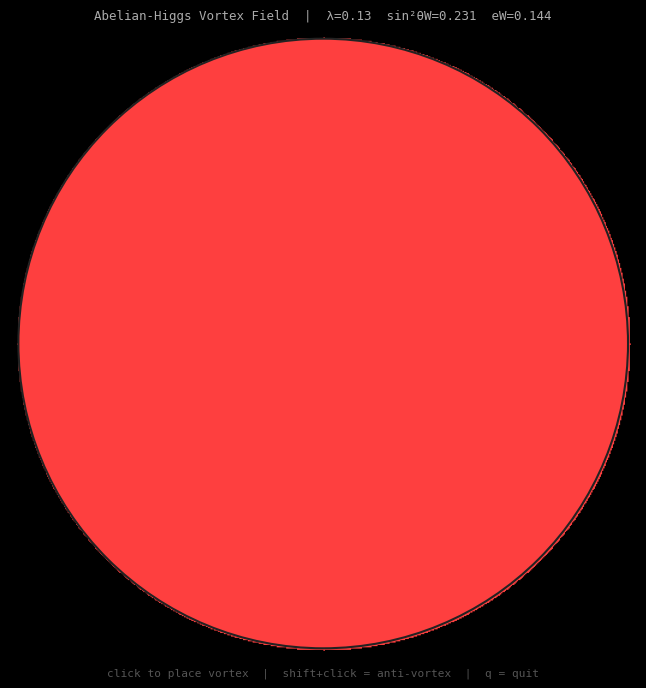

Recreate this plot in Python.
"""
Abelian-Higgs Vortex Field Simulation
======================================
Python/NumPy implementation for Claude Code.
Physical constants from PDG 2024: S. Navas et al., Phys. Rev. D 110, 030001 (2024)

Grid: 512×512  (vs 190×190 in browser — ~7× more resolution)
Uses NumPy vectorised operations — roughly 50× faster than the JS loop version.

Requirements:
    pip install numpy matplotlib scipy --break-system-packages

Optional (for video export):
    pip install imageio[ffmpeg] --break-system-packages

Run:
    python vortex_sim.py
"""

import numpy as np
import matplotlib.pyplot as plt
import matplotlib.animation as animation
from matplotlib.patches import Circle
import sys

# ─────────────────────────────────────────────────────────────────────────────
# PDG 2024 Physical constants (dimensionless, normalised to v = 1)
# ─────────────────────────────────────────────────────────────────────────────
V          = 1.0          # Higgs VEV (normalised; physical: 246.22 GeV)
LAMBDA     = 0.13         # Higgs self-coupling: λ = m²_H/(2v²), m_H = 125.20 GeV
SIN2_TW    = 0.23129      # Weak mixing angle sin²θ_W (MS-bar at M_Z, PDG 2024)
SIN_TW     = np.sqrt(SIN2_TW)        # 0.4809
COS_TW     = np.sqrt(1.0 - SIN2_TW)  # 0.8769
G_W        = 0.30         # SU(2) W coupling (normalised reference)
G_Z        = G_W / COS_TW            # 0.342  gZ = gW/cos(θW)
E_W        = G_W * SIN_TW            # 0.144  e = gW·sin(θW)

print(f"PDG 2024 values loaded:")
print(f"  λ  = {LAMBDA}   (Higgs self-coupling)")
print(f"  sin²θW = {SIN2_TW}  (weak mixing angle)")
print(f"  gW = {G_W:.3f}  gZ = {G_Z:.3f}  eW = {E_W:.3f}")
print()

# ─────────────────────────────────────────────────────────────────────────────
# Grid and simulation parameters
# ─────────────────────────────────────────────────────────────────────────────
N          = 512          # Grid size — 512×512 vs 190×190 in browser
CX, CY     = N // 2, N // 2
C2         = 0.65         # Wave speed squared
DT         = 0.08         # Time step (conservative for N=512)
DAMP       = 0.9999       # Field damping per step
SPF        = 4            # Steps per rendered frame
lambda_sim = LAMBDA       # Mutable during runtime

# Circular PML absorbing boundary
R_ACTIVE   = int(N * 0.36)   # ~184 — active region radius
R_PML_END  = int(N * 0.48)   # ~246 — PML outer radius
PML_MAX    = 0.55

# ─────────────────────────────────────────────────────────────────────────────
# Precomputed masks
# ─────────────────────────────────────────────────────────────────────────────
i_idx = np.arange(N)[:, None]
j_idx = np.arange(N)[None, :]
di = i_idx - CY
dj = j_idx - CX
r_grid = np.sqrt(di**2 + dj**2)

# Circular PML — velocity-damping, absorbs outgoing waves
pml = np.zeros((N, N), dtype=np.float32)
mask_pml = r_grid >= R_ACTIVE
s_pml = np.clip((r_grid - R_ACTIVE) / (R_PML_END - R_ACTIVE), 0, 1)
pml[mask_pml] = PML_MAX * s_pml[mask_pml] ** 3

# Display mask
in_circle = (r_grid <= N // 2 - 1).astype(bool)

# ─────────────────────────────────────────────────────────────────────────────
# Field arrays — complex scalar field φ = p1 + i·p2
# ─────────────────────────────────────────────────────────────────────────────
p1  = np.ones( (N, N), dtype=np.float32)   # Re(φ), initialised to vacuum
p2  = np.zeros((N, N), dtype=np.float32)   # Im(φ)
p1P = np.ones( (N, N), dtype=np.float32)   # Re(φ) at previous step
p2P = np.zeros((N, N), dtype=np.float32)   # Im(φ) at previous step

# Gauge field A₀ — local phase rotation rate from spinning sources
A0  = np.zeros((N, N), dtype=np.float32)

# ─────────────────────────────────────────────────────────────────────────────
# 9-point isotropic Laplacian kernel (eliminates square-grid anisotropy)
# Stencil: (4·axis + 1·diagonal − 20·centre) / 6
# ─────────────────────────────────────────────────────────────────────────────
def laplacian9(f):
    """9-point isotropic Laplacian using roll (periodic wrap, corrected by PML)."""
    axis = (np.roll(f, 1, 0) + np.roll(f, -1, 0) +
            np.roll(f, 1, 1) + np.roll(f, -1, 1))
    diag = (np.roll(np.roll(f,  1, 0),  1, 1) + np.roll(np.roll(f, -1, 0),  1, 1) +
            np.roll(np.roll(f,  1, 0), -1, 1) + np.roll(np.roll(f, -1, 0), -1, 1))
    return (4 * axis + diag - 20 * f) / 6.0

# ─────────────────────────────────────────────────────────────────────────────
# Simulation step
# ─────────────────────────────────────────────────────────────────────────────
def step():
    global p1, p2, p1P, p2P
    dt2 = DT ** 2

    l1 = laplacian9(p1)
    l2 = laplacian9(p2)

    # Mexican hat potential: V = λ(|φ|² − v²)²
    pot = lambda_sim * (p1**2 + p2**2 - 1.0)

    vel1 = p1 - p1P
    vel2 = p2 - p2P

    p1N = (2*p1 - p1P + dt2*(C2*l1 - pot*p1)) * DAMP - pml * vel1
    p2N = (2*p2 - p2P + dt2*(C2*l2 - pot*p2)) * DAMP - pml * vel2

    # Minimal U(1) gauge coupling — (D_t)²φ, D_t = ∂_t − iA₀
    # Correction: d²p1/dt² += −2A₀(dp2/dt), d²p2/dt² += +2A₀(dp1/dt)
    p1N -= 2.0 * A0 * vel2
    p2N += 2.0 * A0 * vel1

    # Hard vacuum boundary at outermost ring (backstop behind PML)
    p1N[[0, -1], :] = V;  p1N[:, [0, -1]] = V
    p2N[[0, -1], :] = 0;  p2N[:, [0, -1]] = 0

    p1P, p2P = p1.copy(), p2.copy()
    p1, p2   = p1N, p2N

# ─────────────────────────────────────────────────────────────────────────────
# Vortex placement
# ─────────────────────────────────────────────────────────────────────────────
def place_vortex(ci, cj, charge):
    """Stamp a vortex of given charge at grid position (ci, cj)."""
    global p1, p2, p1P, p2P
    sq2xi = np.sqrt(2.0) / np.sqrt(lambda_sim)
    dr = i_idx - ci
    dc = j_idx - cj
    r  = np.sqrt(dr**2 + dc**2) + 0.01
    profile = np.tanh(r / sq2xi)
    theta   = np.arctan2(dc, dr)
    amp     = np.sqrt(p1**2 + p2**2)
    phase   = np.arctan2(p2, p1) + charge * theta
    p1 = amp * profile * np.cos(phase)
    p2 = amp * profile * np.sin(phase)
    p1P = p1.copy()
    p2P = p2.copy()

def find_vortex(ci, cj, radius=10):
    """Find nearest vortex core (min |φ|) within radius grid cells."""
    i0, i1 = max(0, ci-radius), min(N, ci+radius)
    j0, j1 = max(0, cj-radius), min(N, cj+radius)
    region_amp = np.sqrt(p1[i0:i1, j0:j1]**2 + p2[i0:i1, j0:j1]**2)
    dist = np.sqrt((np.arange(i0,i1)[:,None]-ci)**2 + (np.arange(j0,j1)[None,:]-cj)**2)
    region_amp[dist > radius] = 1.0  # mask outside circle
    idx = np.unravel_index(np.argmin(region_amp), region_amp.shape)
    min_amp = region_amp[idx]
    if min_amp < 0.35:
        return (i0 + idx[0], j0 + idx[1])
    return None

# ─────────────────────────────────────────────────────────────────────────────
# Colour mapping — phase → RGB
# ─────────────────────────────────────────────────────────────────────────────
T3 = 2 * np.pi / 3

def field_to_rgb():
    """Convert complex field to RGB image array (H×W×3, uint8)."""
    amp   = np.clip(np.sqrt(p1**2 + p2**2), 0, 1)
    phase = np.arctan2(p2, p1)
    r = np.clip((0.5 + 0.5 * np.cos(phase))     * amp, 0, 1)
    g = np.clip((0.5 + 0.5 * np.cos(phase - T3)) * amp, 0, 1)
    b = np.clip((0.5 + 0.5 * np.cos(phase + T3)) * amp, 0, 1)
    rgb = np.stack([r, g, b], axis=-1)
    # Mask outside circle to black
    rgb[~in_circle] = 0
    return (rgb * 255).astype(np.uint8)

# ─────────────────────────────────────────────────────────────────────────────
# Interactive Matplotlib display
# ─────────────────────────────────────────────────────────────────────────────
fig, ax = plt.subplots(figsize=(7, 7))
fig.patch.set_facecolor('#000')
ax.set_facecolor('#000')
ax.set_aspect('equal')
ax.axis('off')
ax.set_title('Abelian-Higgs Vortex Field  |  λ=0.13  sin²θW=0.231  eW=0.144',
             color='#aaa', fontsize=9, fontfamily='monospace', pad=8)

# Initial render
img_display = ax.imshow(field_to_rgb(), origin='upper',
                        extent=[0, N, N, 0], animated=True)

# Circle overlay
circle_patch = Circle((CX, CY), N//2 - 2, fill=False,
                       edgecolor='#222', linewidth=1.5)
ax.add_patch(circle_patch)

# Instructions text
info_text = ax.text(CX, N + 14, 'click to place vortex  |  shift+click = anti-vortex  |  q = quit',
                    color='#555', fontsize=8, ha='center', va='top',
                    fontfamily='monospace', transform=ax.transData)
ax.set_xlim(-5, N + 5)
ax.set_ylim(N + 20, -5)

click_charge = [1]  # mutable state for current charge (+1 or -1)

def on_click(event):
    if event.inaxes != ax:
        return
    ci, cj = int(round(event.ydata)), int(round(event.xdata))
    ci = max(10, min(N-11, ci))
    cj = max(10, min(N-11, cj))
    dist_center = np.sqrt((ci-CY)**2 + (cj-CX)**2)
    if dist_center > R_ACTIVE - 8:
        return
    charge = -1 if event.key == 'shift' else 1
    place_vortex(ci, cj, charge)
    print(f"Placed {'⊕' if charge>0 else '⊖'} vortex at ({ci}, {cj})")

def on_key(event):
    if event.key == 'q':
        print("Exiting.")
        plt.close()
        sys.exit(0)
    elif event.key == 'r':
        global p1, p2, p1P, p2P
        p1[:] = V; p2[:] = 0; p1P[:] = V; p2P[:] = 0
        print("Field reset to vacuum.")
    elif event.key == 'p':
        place_vortex(CY, CX - 20, +1)
        place_vortex(CY, CX + 20, -1)
        print("Placed ⊕⊖ pair at centre.")
    elif event.key == 't':
        place_vortex(CY, CX - 20, +1)
        place_vortex(CY, CX + 20, +1)
        print("Placed ⊕⊕ twin pair.")

fig.canvas.mpl_connect('button_press_event', on_click)
fig.canvas.mpl_connect('key_press_event', on_key)

frame_count = [0]

def update(frame):
    for _ in range(SPF):
        step()
    frame_count[0] += 1
    img_display.set_array(field_to_rgb())
    return [img_display]

ani = animation.FuncAnimation(
    fig, update,
    interval=30,      # ms between frames (~33fps target)
    blit=True,
    cache_frame_data=False
)

print("Controls:")
print("  Click          — place +1 vortex")
print("  Shift+click    — place −1 anti-vortex")
print("  p              — place ⊕⊖ annihilating pair at centre")
print("  t              — place ⊕⊕ repelling twin pair")
print("  r              — reset field to vacuum")
print("  q              — quit")
print()
print("Close the window or press q to exit.")
print()

plt.tight_layout()
plt.show()
